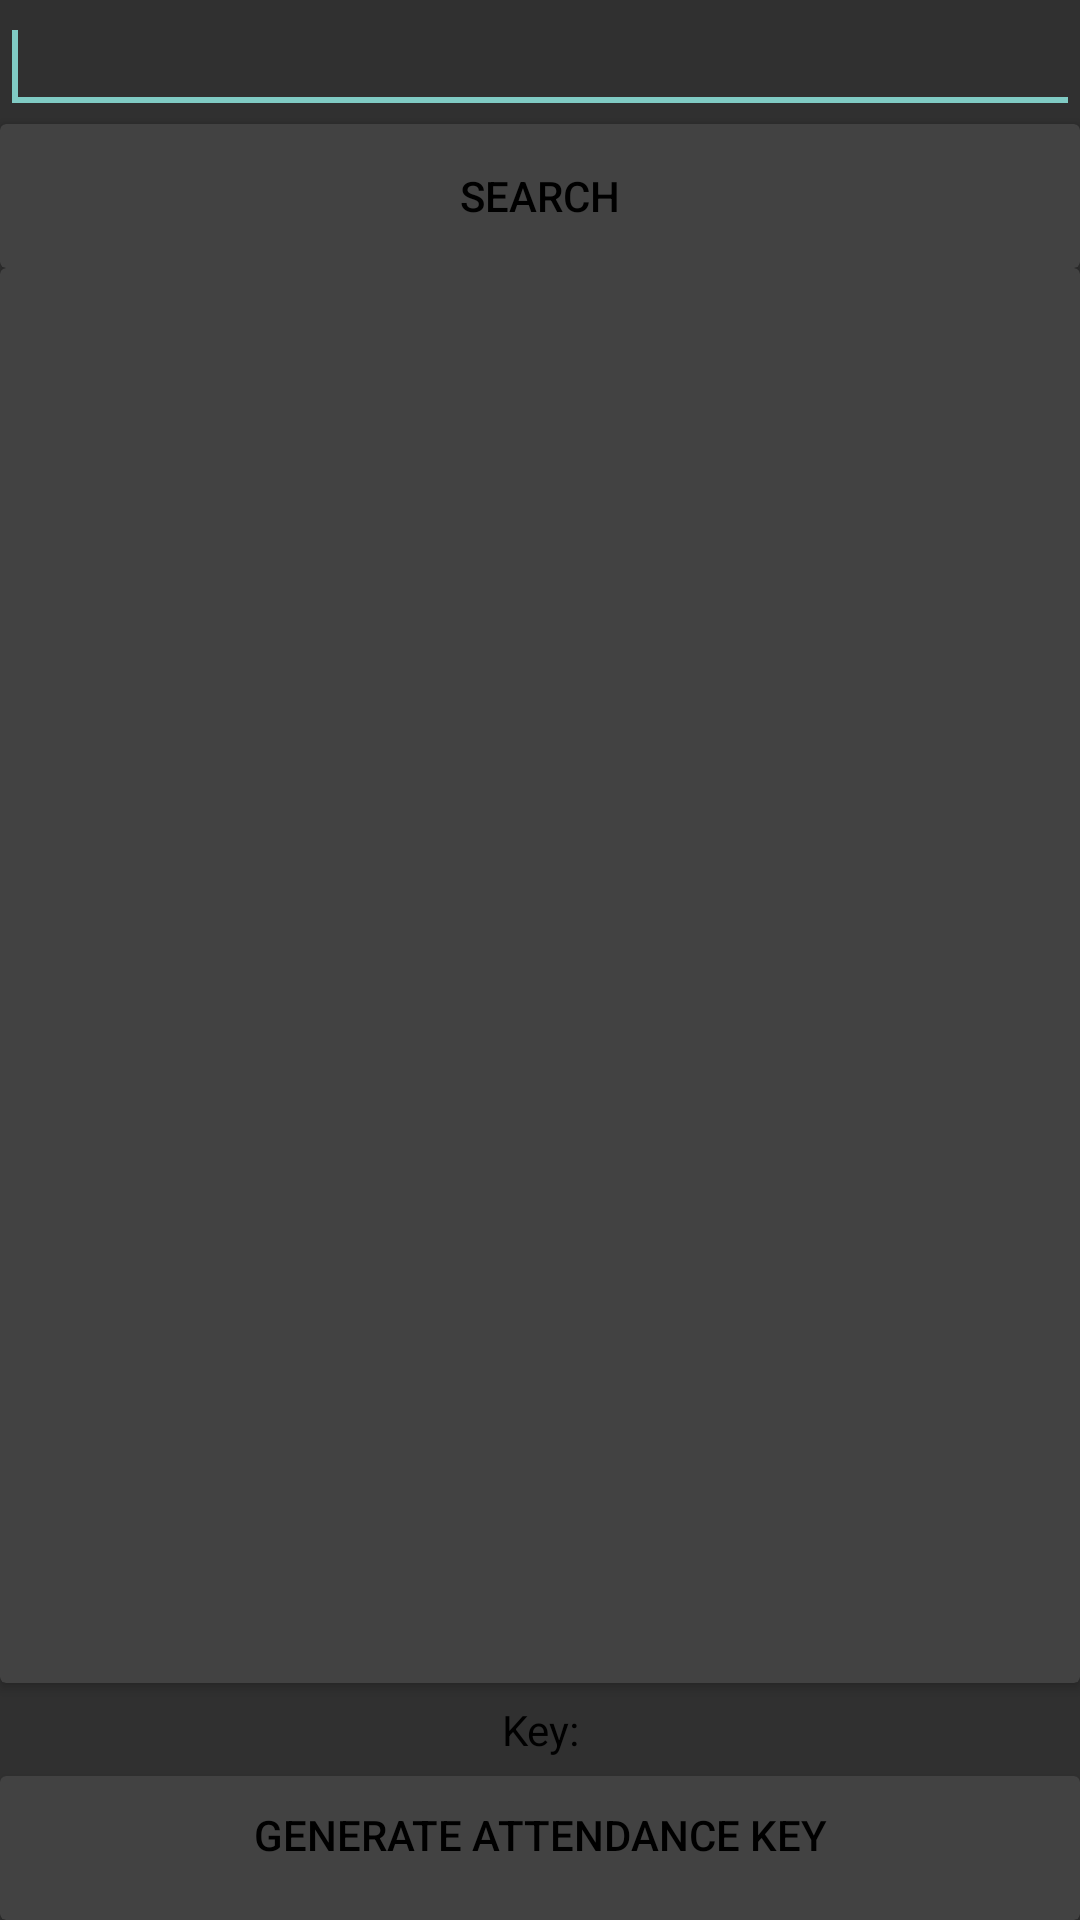

The Android layout XML behind this screen, and the referenced resources:
<!-- AndroidManifest.xml: application theme AppTheme -->
<!-- res/layout/teacher_menu.xml -->
<?xml version="1.0" encoding="utf-8"?>
<LinearLayout xmlns:android="http://schemas.android.com/apk/res/android"
              android:layout_width="match_parent"
              android:layout_height="match_parent"
              android:orientation="vertical">

    <EditText
        android:id="@+id/searchField"
        android:layout_width="match_parent"
        android:layout_height="wrap_content"
        android:ems="10"
        android:inputType="textPersonName">

        <requestFocus/>
    </EditText>

    <android.support.v7.widget.CardView
        android:layout_width="fill_parent"
        android:layout_height="wrap_content">

        <Button
            android:id="@+id/searchButton"
            style="?android:attr/borderlessButtonStyle"
            android:layout_width="match_parent"
            android:layout_height="wrap_content"
            android:gravity="center"
            android:text="Search"/>
    </android.support.v7.widget.CardView>

    <android.support.v7.widget.CardView
        android:layout_width="fill_parent"
        android:layout_height="0dp"
        android:layout_weight="10">

        <ListView
            android:id="@+id/studentList"
            android:layout_width="match_parent"
            android:layout_height="wrap_content"
            android:layout_weight="10">
        </ListView>
    </android.support.v7.widget.CardView>

    <TextView
        android:id="@+id/key"
        android:layout_width="fill_parent"
        android:layout_height="wrap_content"
        android:gravity="center"
        android:text="Key:"/>

    <android.support.v7.widget.CardView
        android:layout_width="fill_parent"
        android:layout_height="wrap_content">

        <Button
            android:id="@+id/buttonKey"
            style="?android:attr/borderlessButtonStyle"
            android:layout_width="fill_parent"
            android:layout_height="wrap_content"

            android:layout_gravity="bottom"

            android:gravity="center_horizontal"
            android:text="Generate Attendance Key"/>
    </android.support.v7.widget.CardView>

</LinearLayout>
<!-- resources referenced by this layout -->
<resources>
  <style name="AppTheme" parent="AppBaseTheme">
          <item name="android:textColor">#000000</item>
          <item name="colorPrimary">@color/accent_material_dark</item>
          <item name="android:textViewStyle">@style/MyTextViewStyle</item>
  
  
          
          <item name="colorPrimaryDark">@color/material_blue_grey_800</item>
  
      </style>
  <style name="AppBaseTheme" parent="Theme.AppCompat">
          
      </style>
  <style name="MyTextViewStyle" parent="android:Widget.TextView">
          <item name="android:textStyle">normal</item>
          <item name="android:padding">6dp</item>
      </style>
</resources>
